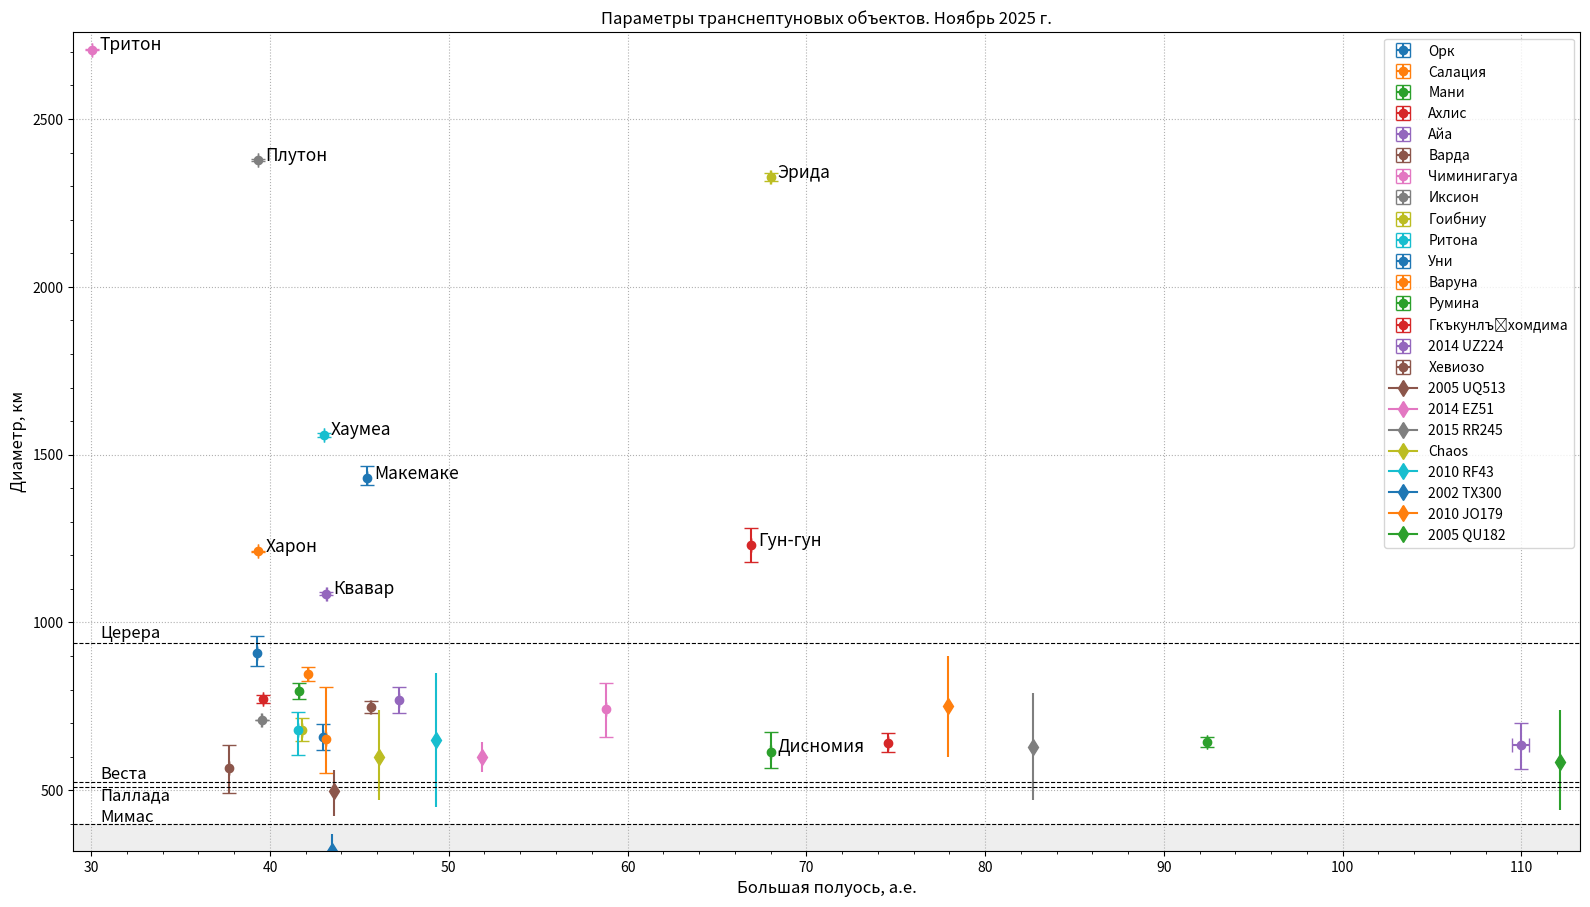

The script that saved this image: (Note: this script raises an exception after producing the figure.)
"""Python script for plotting distribution of Solar system objects along the semimajor axis and diameter estimate.
Data sources are presented in https://en.wikipedia.org/wiki/List_of_possible_dwarf_planets
Recent orbital parameters are taken from https://www.minorplanetcenter.net/iau/MPCORB.html
"""

import matplotlib.pyplot as plt
from matplotlib.ticker import AutoMinorLocator


data = {
    # "name/designation": ["имя", "semimajor axis", ("a-", "a+"), "diameter", ("d-", "d+"), "uncertainty parameter"],
    # Ceres is here
    "Orcus": ["Орк", 39.2892348, (0.00027, 0.00027), 910, (40, 50),         1],
    # "Sedna": ["Седна", 549.5551805, (0.05467, 0.05467), 906, (258, 314),       5],
    # "Sedna": ["Седна", 549.5551805, (0.05467, 0.05467), 1025, (135, 135),      5],
    "Salacia": ["Салация", 42.1155087, (0.00027, 0.00027), 846, (21, 21),   1],
    "Mani": ["Мани", 41.621024, (0.00027, 0.00027), 796, (24, 24),          1],
    "Achlys": ["Ахлис", 39.5852395, (0.00027, 0.00027), 772, (12, 12),      1],
    "Aya": ["Айа", 47.2195337, (0.00093, 0.00093), 768, (38, 39),           2],
    "Varda": ["Варда", 45.6246357, (0.00093, 0.00093), 749, (18, 18),       2],
    "Chiminigagua": ["Чиминигагуа", 58.776487, (0.0056, 0.0056), 742, (83, 78), 3],
    "Ixion": ["Иксион", 39.5286997, (0.0056, 0.0056), 709.6, (0.2, 0.2),    3],
    "Goibniu": ["Гоибниу", 41.772451, (0.00027, 0.00027), 680, (34, 34),    1],
    "Ritona": ["Ритона", 41.553612, (0.00027, 0.00027), 679, (73, 55),      1],
    "Uni": ["Уни", 42.9751954, (0.00093, 0.00093), 659, (38, 38),           2],
    "Varuna": ["Варуна", 43.137263, (0.00027, 0.00027), 654, (102, 154),    1],
    "Rumina": ["Румина", 92.4091498, (0.00006, 0.00006), 644, (15, 15),     0],
    "Gǃkúnǁʼhòmdímà": ["Гкъкунлъʼхомдима", 74.587240, (0.0056, 0.0056), 642, (28, 28), 3],
    "2014 UZ224": ["2014 UZ224", 109.94931, (0.46666, 0.46666), 635, (72, 65), 6],
    "Xewioso": ["Хевиозо", 37.683198, (0.00093, 0.00093), 565, (73, 71),       2],
}

data_nam = {
    "Triton": ["Тритон", 30.07, (0.002, 0.002), 2707, (2, 2),               0],
    "Pluto": ["Плутон", 39.33986, (0.00006, 0.00006), 2377, (3, 3),         0],
    "Eris": ["Эрида", 67.997129, (0.00093, 0.00093), 2326, (12, 12),        2],
    "Haumea": ["Хаумеа", 43.0056888, (0.00027, 0.00027), 1559, (6, 6),      1],
    "Makemake": ["Макемаке", 45.449691, (0.00027, 0.00027), 1429, (20, 38), 1],
    "Charon": ["Харон", 39.33986, (0.00006, 0.00006), 1212, (1, 1),         0],
    "Dysnomia": ["Дисномия", 67.997129, (0.00093, 0.00093), 615, (50, 60),  2],
    "Gonggong": ["Гун-гун", 66.895052, (0.0056, 0.0056), 1230, (50, 50),    3],
    "Quaoar": ["Квавар", 43.1629259, (0.00027, 0.00027), 1086, (4, 4),      1],
}

data_numbered = {
    "2005 UQ513": ["2005 UQ513", 43.5774, (0.00093, 0.00093), 498, (75, 63),   2],
    "2014 EZ51":  ["2014 EZ51", 51.8868, (0.00093, 0.00093), 600, (45, 45),    2],
    "2015 RR245": ["2015 RR245", 82.6937, (0.00933, 0.00933), 630, (160, 160), 4],
    "Chaos":      ["Chaos", 46.0987, (0.00027, 0.00027), 600, (130, 140),      1],
    "2010 RF43":  ["2010 RF43", 49.3014, (0.00093, 0.00093), 650, (200, 200),  2],
    "2002 TX300": ["2002 TX300", 43.4775, (0.00027, 0.00027), 320, (50, 50),   1],
    "2010 JO179": ["2010 JO179", 77.9161, (0.00093, 0.00093), 750, (150, 150), 2],
    "2005 QU182": ["2005 QU182", 112.1647, (0.00027, 0.00027), 584, (144, 155), 1],
}


fig, ax = plt.subplots(figsize=(16, 9))
fig.subplots_adjust(0.048, 0.06, 0.99, 0.97)

for k, d in data.items():
    plt.errorbar(d[1], d[3], xerr=([d[2][0]], [d[2][1]]), yerr=([d[4][0]], [d[4][1]]), fmt='o', capsize=5, label=d[0])

for k, d in data_nam.items():
    plt.errorbar(d[1], d[3], xerr=([d[2][0]], [d[2][1]]), yerr=([d[4][0]], [d[4][1]]), fmt='o', capsize=5)
    t = plt.annotate(d[0], (d[1] + 0.4, d[3]), fontsize=12.5)

for k, d in data_numbered.items():
    plt.errorbar(d[1], d[3], xerr=([d[2][0]], [d[2][1]]), yerr=([d[4][0]], [d[4][1]]), marker="d", ms=8, label=d[0])

XLIMS = (29, 113.3)
# XLIMS = (26, 556.4)
YLIMS = (320, 2760)
# YLIMS = (465, 2760)
XAN = 30.5
# XAN = 46.5
MON, YR = "Ноябрь", 2025
DPI = 160

plt.plot(XLIMS, [939.4, 939.4], "--", lw=0.8, c="k")
t = plt.annotate(
    "Церера", (XAN, 954), color="black", fontsize=12)
plt.plot(XLIMS, [525.4, 525.4], "--", lw=0.8, c="k")
t = plt.annotate(
    "Веста", (XAN, 536), color="black", fontsize=12)
plt.plot(XLIMS, [511, 511], "--", lw=0.8, c="k")
t = plt.annotate(
    "Паллада", (XAN, 470), color="black", fontsize=12)
plt.plot(XLIMS, [399, 399], "--", lw=0.8, c="k")
t = plt.annotate(
    "Мимас", (XAN, 406), color="black", fontsize=12)

ax.fill_between(XLIMS, YLIMS[0], 399, color="#eee")

plt.xlim(XLIMS)
plt.ylim(YLIMS)
plt.xlabel("Большая полуось, а.е.", fontsize=12)
plt.ylabel("Диаметр, км", fontsize=12)
plt.title(f"Параметры транснептуновых объектов. {MON} {YR} г.")
plt.legend()
plt.grid(linestyle="dotted", which="major")
ax.xaxis.set_minor_locator(AutoMinorLocator())
ax.yaxis.set_minor_locator(AutoMinorLocator())

# plt.show()
plt.savefig(f"../../../plots/solarsystem/largest-tno-d-a-errors-{round(XLIMS[1])}au-ru-.png", dpi=DPI)
